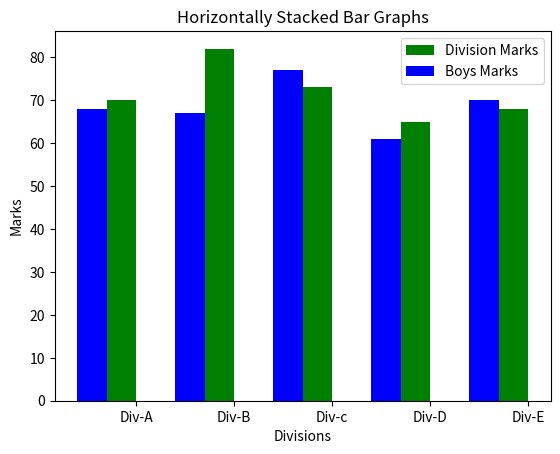

Source code (Python):
import matplotlib.pyplot as plt
import numpy as np
divisions = ["Div-A", "Div-B", "Div-c", "Div-D", "Div-E"]
division_average_marks = [70, 82, 73, 65, 68]
boys_average_marks = [68, 67, 77, 61, 70]
index = np.arange(5)
width = 0.30
plt.bar(index, division_average_marks, width, color='green', label='Division Marks')
plt.bar(index-width, boys_average_marks, width, color='blue', label='Boys Marks')
plt.title("Horizontally Stacked Bar Graphs")
plt.ylabel("Marks")
plt.xlabel("Divisions")
plt.xticks(index+ width/2, divisions)
plt. legend(loc='best')
plt.show()
